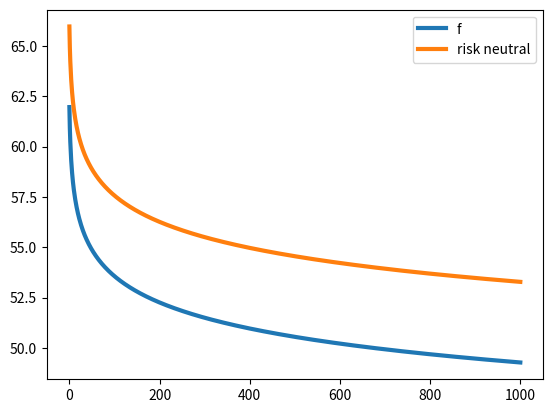

The script that saved this image:
import numpy as np
import sys
from copy import copy
from time import time

def adam(grad, x0,max_iter=100,batch_size=1,eta=1.0,gamma=1.0,beta1=0.9,beta2=0.9,eps=1e-8,func=None,verbose=False):
  """
  ADAM with decreasing learning rate. Optimizes 
  A risk Neutral Objective E[ f(x+u)] by using a Monte Carlo
  Gradient esimate. 
  \\nabla E[f(x+u)] = E[\\nabla f(x+u)] 
  \\approx \\frac{1}{N}sum_{i=1}^N \\nabla f(x+u_i)   

  grad: function handle for a stochastic gradient
  x0: initial guess
  max_iter: maximum number of iterations
  batch_size: number of points used to approximate gradient
  eta: initial learning rate 
  eta: float > 0
  gamma: learning rate growth parameter; 
         large values shrink step size faster
  gamma: float > 0
  beta1: momentum parameter
  beta1: float in (0,1)
  beta2: momentum parameter; typically set equal to beta1
  beta2: float in (0,1)
  eps: ADAM epsilon for conditioning
  eps: small float > 0
  func: objective function handle

  return:
  x_k: 1D-array, the last iterate
  X: 2D-array, all points evaluated
  """
  if func is not None:
    f0 = func(x0)

  if verbose:
    print("")
    print("Adam Optimization")
    print(f"max_iter   = {max_iter}")
    print(f"batch_size = {batch_size}")
    print(f"eta        = {eta}")
    print(f"gamma      = {gamma}")
    print(f"beta1      = {beta1}")
    print(f"beta2      = {beta2}")
    print(f"eps        = {eps}")
    if func is not None:
      print(f"f(x0)      = {f0}")
    print("")
    sys.stdout.flush()

  # inital guess
  x_k  = x0;

  # first and second moments
  v_km1 = 0*x0;
  m_km1 = 0*x0;

  # powers of beta
  beta1_k = beta1
  beta2_k = beta2

  # dimension
  dim = len(x0)
  
  # storage
  X    = np.zeros((max_iter+1,dim));
  X[0] = copy(x0)

  # start timer
  t0 = time()
  
  # stop after number of iterations
  for kk in range(1,max_iter+1):

    # print stuff
    if verbose and kk>1:
      if func is not None:
        print(f"{kk}/{max_iter};f(x) = {f_kp1 :.10f}; {(time()-t0)/(kk-1)}sec per iteration")
      else:
        print(f"{kk}/{max_iter}; {(time()-t0)/(kk-1)}sec per iteration")
      sys.stdout.flush()
    
    # compute the gradient
    g_k = np.mean(np.array([grad(x_k) for ii in range(batch_size)]),axis=0)

    # compute moments
    m_k = beta1*m_km1 + (1-beta1)*g_k;
    v_k = beta2*v_km1 + (1-beta2)*(g_k**2);
    
    # shrink the moments
    mhat = m_k/(1-beta1_k);
    vhat = v_k/(1-beta2_k);

    # compute step using decreasing step size
    #x_kp1 = x_k -(eta/kk)*(mhat/(np.sqrt(vhat)+eps));
    x_kp1 = x_k -(eta/(1.0 + gamma*kk))*(mhat/(np.sqrt(vhat)+eps));

    if func is not None:
      # compute function value
      f_kp1 = func(x_kp1)
    
    # reset for next iteration
    x_k   = copy(x_kp1)
    m_km1 = copy(m_k)
    v_km1 = copy(v_k)
    beta1_k = beta1_k*beta1
    beta2_k = beta2_k*beta2
    
    # save w_k
    X[kk] = copy(x_k)

  if verbose:
    print("Done!")
    sys.stdout.flush()

  return x_kp1,X


if __name__ == '__main__':
  import matplotlib.pyplot as plt

  dim = 2
  x0  = 10*np.random.randn(dim)
  # function
  f      = lambda x: x @ x
  # hessian
  H      = 2.0*np.eye(dim)
  # covariance
  C   = 2.0*np.eye(dim)
  Q   = np.linalg.cholesky(C)
  def stoch_grad(x):
    y = x +  Q @ np.random.randn(dim)
    return 2*y  # risk function
  rn      = lambda x: x @ x + 0.5*np.trace(H @ C)
  # optimize
  x_best,X = adam(stoch_grad, x0,max_iter=1000,batch_size=5,eta=0.1,gamma=1.0,beta1=0.9,beta2=0.9,eps=1e-4,func=f,verbose=True)
  fX = [f(x) for x in X]
  rnX = [rn(x) for x in X]
  print(x_best)

  plt.plot(fX, linewidth=3, label='f')
  plt.plot(rnX, linewidth=3, label='risk neutral')
  plt.legend()
  plt.show()
